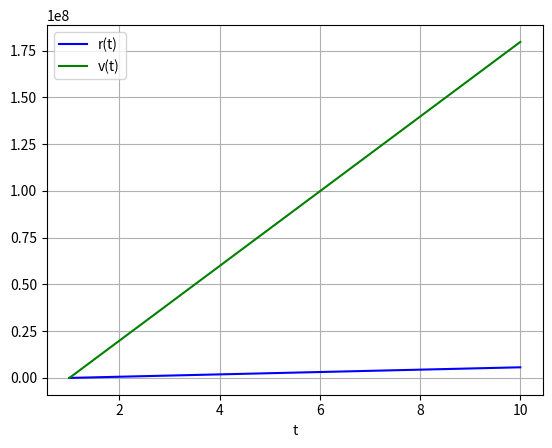

Generate this figure with matplotlib:
import numpy as np
# from math import pi, cos
import math
import matplotlib
from scipy.integrate import odeint

mu = 398.6005*(10**12)
r_x_0 = 1000
r_y_0 = 1
r_z_0 = 1

def pend(y_0, t, r_x_0, r_y_0, r_z_0, v_x_0, v_y_0, v_z_0, mu):
    r_x = r_x_0
    r_y = r_y_0
    r_z = r_z_0
    v_x = v_x_0
    v_y = v_y_0
    v_z = v_z_0
    ddt = [
        v_x,
        v_y,
        v_z,
        -mu*r_x/np.linalg.norm(r_x)**3,
        -mu*r_y/np.linalg.norm(r_y)**3,
        -mu*r_z/np.linalg.norm(r_z)**3
        ]
    return ddt

def speed(r_0, mu):
    return math.sqrt(mu/np.linalg.norm(r_0))

t = np.linspace(1, 10, 101)

y_0 = [r_x_0,r_y_0,r_z_0,speed(r_x_0, mu),speed(r_y_0, mu),speed(r_z_0, mu)]
sol = odeint(pend, y_0, t, \
    args=(
        r_x_0,
        r_y_0,
        r_z_0,
        speed(r_x_0, mu),
        speed(r_y_0, mu),
        speed(r_z_0, mu),
        mu
    ))

import matplotlib.pyplot as plt
plt.plot(t, sol[:, 0], 'b', label='r(t)')
plt.plot(t, sol[:, 1], 'g', label='v(t)')
plt.legend(loc='best')
plt.xlabel('t')
plt.grid()
plt.show()